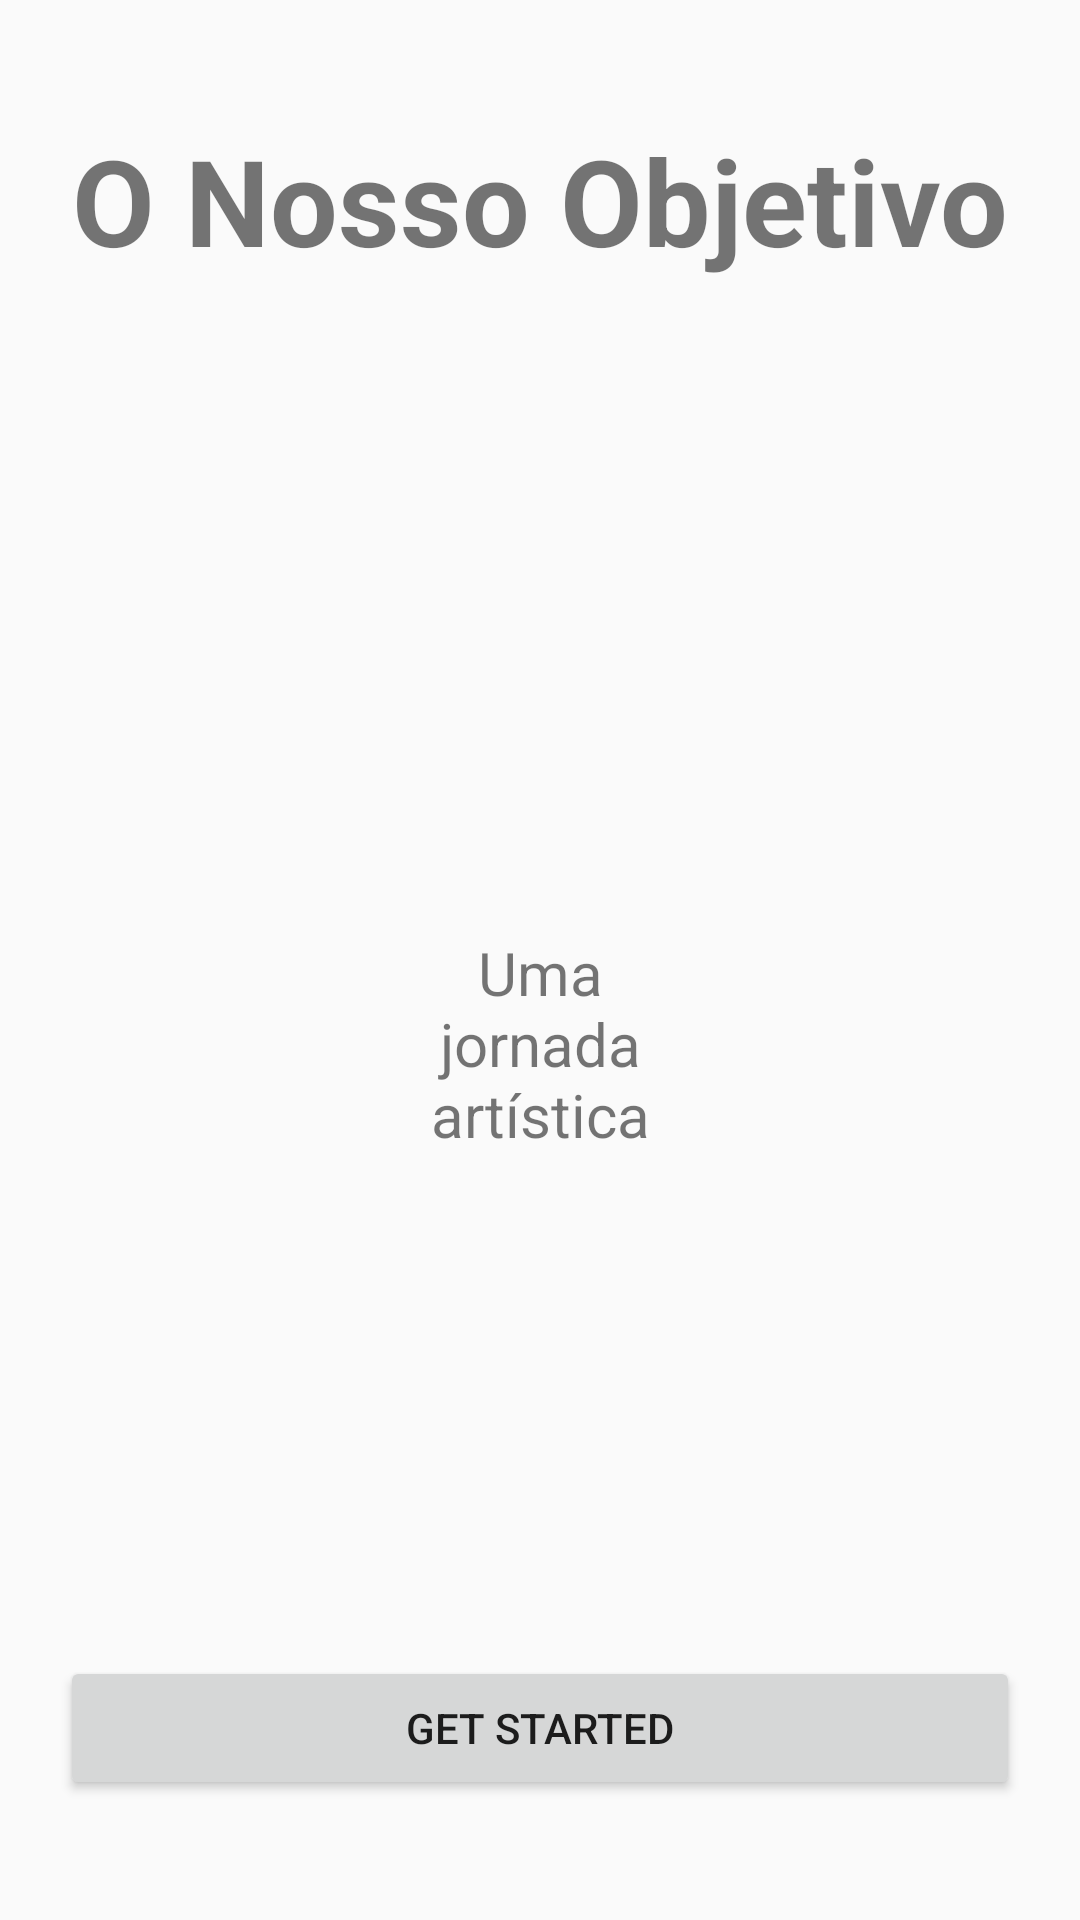

Produce the Android XML layout that renders to this screen, including the resource entries it uses.
<!-- AndroidManifest.xml: application theme Theme.AppCompat.Light.NoActionBar -->
<!-- res/layout/onboarding2.xml -->
<?xml version="1.0" encoding="utf-8"?>
<androidx.constraintlayout.widget.ConstraintLayout xmlns:android="http://schemas.android.com/apk/res/android"
    xmlns:app="http://schemas.android.com/apk/res-auto"
    android:layout_width="match_parent"
    android:layout_height="match_parent">

    <TextView
        android:id="@+id/textOurObjective"
        android:layout_width="wrap_content"
        android:layout_height="wrap_content"
        android:layout_marginTop="40dp"
        android:text="@string/objective"
        android:textAlignment="center"
        android:textSize="40sp"
        android:textStyle="bold"
        app:layout_constraintEnd_toEndOf="parent"
        app:layout_constraintStart_toStartOf="parent"
        app:layout_constraintTop_toTopOf="parent" />

    <LinearLayout
        android:id="@+id/linearLayout"
        android:layout_width="wrap_content"
        android:layout_height="wrap_content"
        android:layout_marginLeft="20dp"
        android:layout_marginTop="20dp"
        android:layout_marginRight="20dp"
        android:layout_marginBottom="30dp"
        android:orientation="vertical"
        android:weightSum="10"
        app:layout_constraintBottom_toTopOf="@+id/linearLayout2"
        app:layout_constraintEnd_toEndOf="parent"
        app:layout_constraintStart_toStartOf="parent"
        app:layout_constraintTop_toBottomOf="@+id/textOurObjective">


        <ImageView
            android:id="@+id/imagePranchetaView"
            android:layout_width="wrap_content"
            android:layout_height="wrap_content"
            android:layout_marginLeft="60dp"
            android:layout_marginRight="60dp"
            android:layout_marginBottom="60dp"
            android:layout_weight="13"
            android:adjustViewBounds="true"
            app:srcCompat="@drawable/prancheta" />

        <TextView
            android:id="@+id/textObjectiveView"
            android:layout_width="match_parent"
            android:layout_height="wrap_content"
            android:layout_marginLeft="20dp"
            android:layout_marginRight="20dp"
            android:text="@string/phrase"
            android:textAlignment="center"
            android:textSize="20sp" />
    </LinearLayout>

    <LinearLayout
        android:id="@+id/linearLayout2"
        android:layout_width="match_parent"
        android:layout_height="wrap_content"
        android:orientation="horizontal"
        android:layout_marginBottom="40dp"
        android:layout_marginRight="20dp"
        android:layout_marginLeft="20dp"
        app:layout_constraintBottom_toBottomOf="parent"
        app:layout_constraintEnd_toEndOf="parent"
        app:layout_constraintStart_toStartOf="parent">

        <Button
            android:id="@+id/buttonGetStarted"
            android:layout_width="match_parent"
            android:layout_height="wrap_content"
            android:layout_weight="1"
            android:text="@string/get_started_button" />

    </LinearLayout>

</androidx.constraintlayout.widget.ConstraintLayout>
<!-- resources referenced by this layout -->
<resources>
  <string name="get_started_button">Get Started</string>
  <string name="objective">O Nosso Objetivo</string>
  <string name="phrase">Uma jornada artística cheia de descobertas, representando a diversidade cultural dos museus</string>
</resources>
